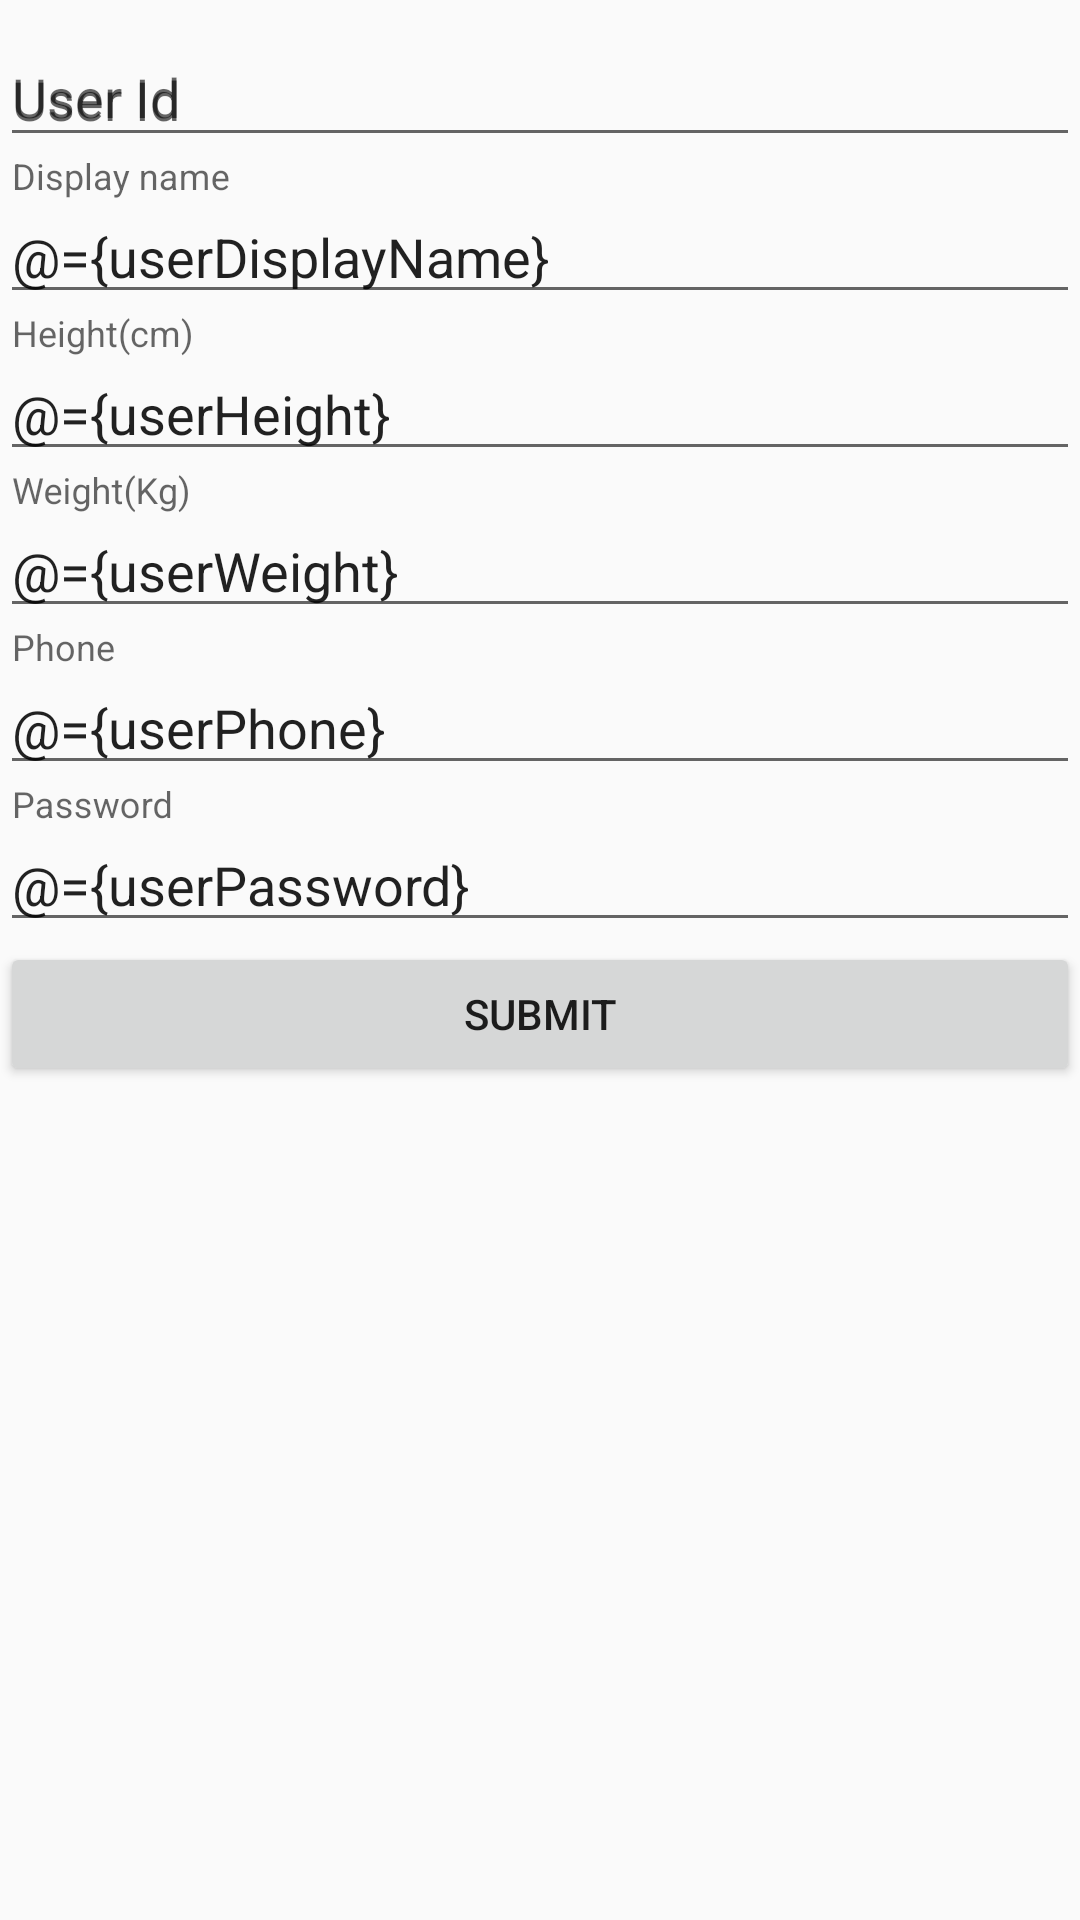

Reconstruct the res/layout file that produces this screen, plus the resources it refers to.
<!-- AndroidManifest.xml: application theme AppTheme -->
<!-- res/layout/user_profile_activity.xml -->
<layout xmlns:android="http://schemas.android.com/apk/res/android"
    xmlns:app="http://schemas.android.com/apk/res-auto"
    xmlns:tools="http://schemas.android.com/tools">

    <data>

        <variable
            name="userId"
            type="String" />

        <variable
            name="userDisplayName"
            type="String" />

        <variable
            name="userHeight"
            type="String" />

        <variable
            name="userWeight"
            type="String" />

        <variable
            name="userPhone"
            type="String" />

        <variable
            name="userPassword"
            type="String" />

        <variable
            name="activity"
            type="com.pedometer.ui.UserProfileActivity" />
    </data>


    <androidx.constraintlayout.widget.ConstraintLayout
        android:layout_width="match_parent"
        android:layout_height="match_parent"
        android:orientation="vertical"
        app:layout_constraintBottom_toBottomOf="parent"
        app:layout_constraintEnd_toEndOf="parent"
        app:layout_constraintStart_toStartOf="parent">

        <com.google.android.material.textfield.TextInputLayout
            android:id="@+id/textInputLayout2"
            android:layout_width="match_parent"
            android:layout_height="wrap_content"
            android:hint="User Id"
            app:layout_constraintTop_toTopOf="parent">

            <com.google.android.material.textfield.TextInputEditText
                android:layout_width="match_parent"
                android:layout_height="wrap_content"
                android:editable="false"
                android:hint="User Id"
                android:text="@{userId}" />
        </com.google.android.material.textfield.TextInputLayout>

        <com.google.android.material.textfield.TextInputLayout
            android:id="@+id/textInputLayout7"
            android:layout_width="match_parent"
            android:layout_height="wrap_content"
            android:hint="Display name"
            app:layout_constraintTop_toBottomOf="@+id/textInputLayout2">


            <com.google.android.material.textfield.TextInputEditText
                android:layout_width="match_parent"
                android:layout_height="wrap_content"
                android:hint="Display name"
                android:text="@={userDisplayName}" />
        </com.google.android.material.textfield.TextInputLayout>

        <com.google.android.material.textfield.TextInputLayout
            android:id="@+id/textInputLayout6"
            android:layout_width="match_parent"
            android:layout_height="wrap_content"
            android:hint="Height(cm)"
            app:layout_constraintTop_toBottomOf="@+id/textInputLayout7">

            <com.google.android.material.textfield.TextInputEditText
                android:layout_width="match_parent"
                android:layout_height="wrap_content"
                android:hint="Height(cm)"
                android:inputType="numberDecimal"
                android:text="@={userHeight}" />
        </com.google.android.material.textfield.TextInputLayout>

        <com.google.android.material.textfield.TextInputLayout
            android:id="@+id/textInputLayout5"
            android:layout_width="match_parent"
            android:layout_height="wrap_content"
            android:hint="Weight(Kg)"
            app:layout_constraintTop_toBottomOf="@+id/textInputLayout6">

            <com.google.android.material.textfield.TextInputEditText
                android:layout_width="match_parent"
                android:layout_height="wrap_content"
                android:hint="Weight(Kg)"
                android:inputType="numberDecimal"
                android:text="@={userWeight}" />
        </com.google.android.material.textfield.TextInputLayout>

        <com.google.android.material.textfield.TextInputLayout
            android:id="@+id/textInputLayout4"
            android:layout_width="match_parent"
            android:layout_height="wrap_content"
            android:hint="Phone"
            app:layout_constraintTop_toBottomOf="@+id/textInputLayout5">

            <com.google.android.material.textfield.TextInputEditText
                android:layout_width="match_parent"
                android:layout_height="wrap_content"
                android:hint="Phone"
                android:text="@={userPhone}" />
        </com.google.android.material.textfield.TextInputLayout>

        <com.google.android.material.textfield.TextInputLayout
            android:id="@+id/textInputLayout3"
            android:layout_width="match_parent"
            android:layout_height="wrap_content"
            android:hint="Password"
            app:layout_constraintTop_toBottomOf="@+id/textInputLayout4">

            <com.google.android.material.textfield.TextInputEditText
                android:layout_width="match_parent"
                android:layout_height="wrap_content"
                android:hint="Password"
                android:inputType="textVisiblePassword"
                android:text="@={userPassword}" />

        </com.google.android.material.textfield.TextInputLayout>

        <Button
            android:id="@+id/settings_submit_button"
            android:layout_width="match_parent"
            android:layout_height="wrap_content"
            android:onClick="@{activity::onClick}"
            android:text="Submit"
            app:layout_constraintTop_toBottomOf="@+id/textInputLayout3" />

        <ProgressBar
            android:id="@+id/user_profile_progressbar"
            android:layout_width="match_parent"
            android:layout_height="match_parent"
            android:visibility="invisible">

        </ProgressBar>
    </androidx.constraintlayout.widget.ConstraintLayout>

</layout>
<!-- resources referenced by this layout -->
<resources>
  <style name="AppTheme" parent="Theme.AppCompat.Light" />
</resources>
